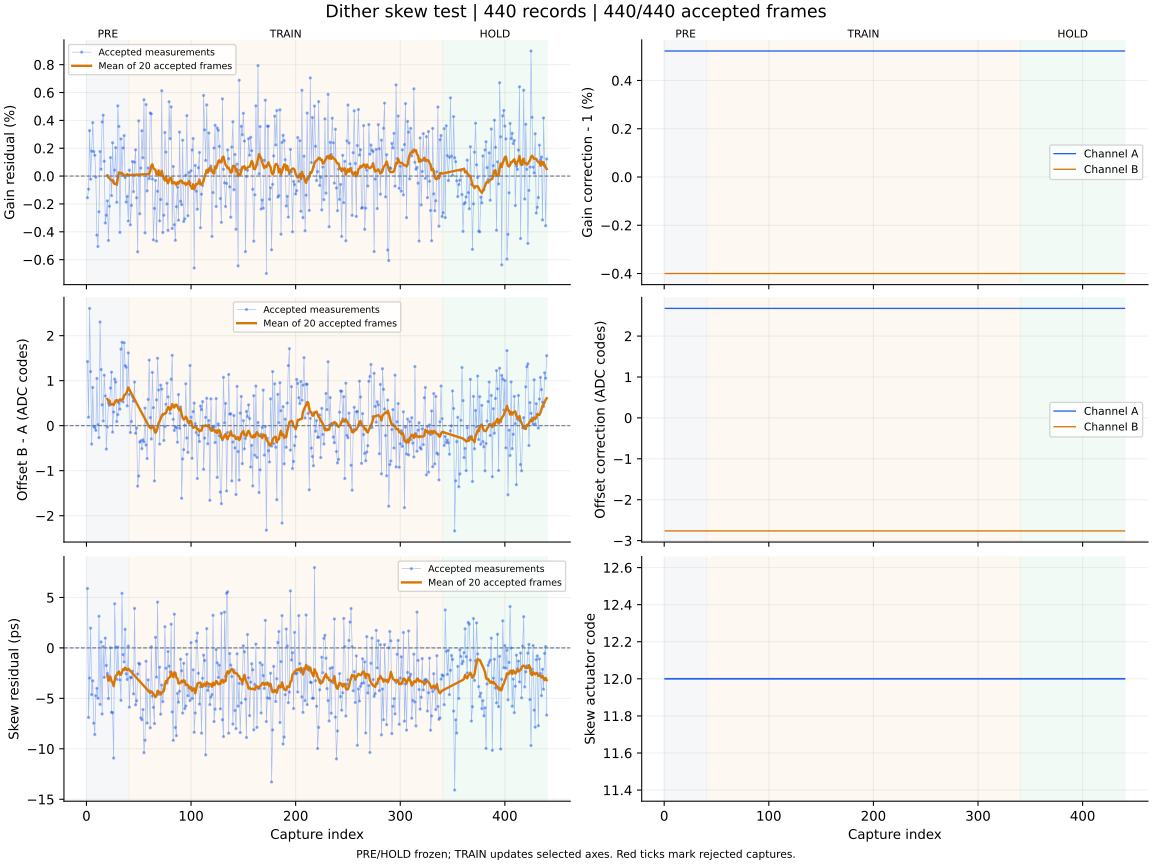

Source data for this figure (header and first rows):
capture, iteration, status, gain_error_ppm, offset_error_codes, skew_error_ps, gain_corr_a, gain_corr_b, offset_a_codes, offset_b_codes, actuator_code, skew_action, skew_step_codes, batch_used, batch_frames, batch_skew_ps, clipped_samples, n0, rotation, alignment_margin, phase, attempt
1, 700, ok, -1553, 1.425, 5.89, 1.005, 0.996, 2.676, -2.763, 12, none, 0, 0, 0, , 0, -1, 0, 1153, pre, 0
2, 701, ok, -941.0, 0.189, -6.89, 1.005, 0.996, 2.676, -2.763, 12, none, 0, 0, 0, , 0, -1, 0, 970.2, pre, 1
3, 702, ok, 3265, 2.605, -2.99, 1.005, 0.996, 2.676, -2.763, 12, none, 0, 0, 0, , 0, -1, 0, 1014, pre, 2
4, 703, ok, -223.0, 1.201, 1.96, 1.005, 0.996, 2.676, -2.763, 12, none, 0, 0, 0, , 0, -1, 0, 1024, pre, 3
5, 704, ok, 1793, -0.409, -4.63, 1.005, 0.996, 2.676, -2.763, 12, none, 0, 0, 0, , 0, -1, 0, 1070, pre, 4
6, 705, ok, 3840, 0.848, -3.26, 1.005, 0.996, 2.676, -2.763, 12, none, 0, 0, 0, , 0, -1, 0, 1135, pre, 5
7, 706, ok, 1756, -0.013, -7.46, 1.005, 0.996, 2.676, -2.763, 12, none, 0, 0, 0, , 0, -1, 0, 1015, pre, 6
8, 707, ok, 1494, -0.044, -8.59, 1.005, 0.996, 2.676, -2.763, 12, none, 0, 0, 0, , 0, -1, 0, 1053, pre, 7
9, 708, ok, -74.0, -0.105, -4.74, 1.005, 0.996, 2.676, -2.763, 12, none, 0, 0, 0, , 0, -1, 0, 1107, pre, 8
10, 709, ok, -4239, 1.05, -4.01, 1.005, 0.996, 2.676, -2.763, 12, none, 0, 0, 0, , 0, -1, 0, 1086, pre, 9
11, 710, ok, -5059, 0.022, -4.99, 1.005, 0.996, 2.676, -2.763, 12, none, 0, 0, 0, , 0, -1, 0, 1140, pre, 10
12, 711, ok, -2563, -0.265, 3.14, 1.005, 0.996, 2.676, -2.763, 12, none, 0, 0, 0, , 0, -1, 0, 1097, pre, 11
13, 712, ok, 1761, 2.304, -5.6, 1.005, 0.996, 2.676, -2.763, 12, none, 0, 0, 0, , 0, -1, 0, 1118, pre, 12
14, 713, ok, 496.0, 1.246, 0.59, 1.005, 0.996, 2.676, -2.763, 12, none, 0, 0, 0, , 0, -1, 0, 1115, pre, 13
15, 714, ok, 3887, 0.463, -6.55, 1.005, 0.996, 2.676, -2.763, 12, none, 0, 0, 0, , 0, -1, 0, 1109, pre, 14
16, 715, ok, 4369, 0.104, 0.13, 1.005, 0.996, 2.676, -2.763, 12, none, 0, 0, 0, , 0, -1, 0, 1073, pre, 15
17, 716, ok, 1065, 1.121, -2.92, 1.005, 0.996, 2.676, -2.763, 12, none, 0, 0, 0, , 0, -1, 0, 953.7, pre, 16
18, 717, ok, -3369, 0.661, 0.97, 1.005, 0.996, 2.676, -2.763, 12, none, 0, 0, 0, , 0, -1, 0, 931.7, pre, 17
19, 718, ok, -2810, -0.52, -1.74, 1.005, 0.996, 2.676, -2.763, 12, none, 0, 0, 0, , 0, -1, 0, 900.2, pre, 18
20, 719, ok, -1783, -0.027, -2.53, 1.005, 0.996, 2.676, -2.763, 12, measure-only, 0, 20, 20, -2.71, 0, -1, 0, 1094, pre, 19
21, 720, ok, -4625, 0.504, -5.01, 1.005, 0.996, 2.676, -2.763, 12, none, 0, 0, 0, , 0, -1, 0, 1048, pre, 20
22, 721, ok, -2162, 0.454, -2.82, 1.005, 0.996, 2.676, -2.763, 12, none, 0, 0, 0, , 0, -1, 0, 1071, pre, 21
23, 722, ok, 1328, 0.836, 0.02, 1.005, 0.996, 2.676, -2.763, 12, none, 0, 0, 0, , 0, -1, 0, 989.2, pre, 22
24, 723, ok, -1401, 1.189, -6.38, 1.005, 0.996, 2.676, -2.763, 12, none, 0, 0, 0, , 0, -1, 0, 1030, pre, 23
25, 724, ok, 2389, -0.143, -6.42, 1.005, 0.996, 2.676, -2.763, 12, none, 0, 0, 0, , 0, -1, 0, 1058, pre, 24
26, 725, ok, -397.0, 0.303, -10.92, 1.005, 0.996, 2.676, -2.763, 12, none, 0, 0, 0, , 0, -1, 0, 1142, pre, 25
27, 726, ok, 427.0, 1.035, 4.37, 1.005, 0.996, 2.676, -2.763, 12, none, 0, 0, 0, , 0, -1, 0, 1026, pre, 26
28, 727, ok, 2041, 0.969, 0.07, 1.005, 0.996, 2.676, -2.763, 12, none, 0, 0, 0, , 0, -1, 0, 1131, pre, 27
29, 728, ok, -1878, 0.092, -3.11, 1.005, 0.996, 2.676, -2.763, 12, none, 0, 0, 0, , 0, -1, 0, 1080, pre, 28
30, 729, ok, 5043, 0.245, 0.09, 1.005, 0.996, 2.676, -2.763, 12, none, 0, 0, 0, , 0, -1, 0, 1099, pre, 29
31, 730, ok, 3564, 0.501, -2.4, 1.005, 0.996, 2.676, -2.763, 12, none, 0, 0, 0, , 0, -1, 0, 1127, pre, 30
32, 731, ok, -4045, 0.367, -3.17, 1.005, 0.996, 2.676, -2.763, 12, none, 0, 0, 0, , 0, -1, 0, 946.2, pre, 31
33, 732, ok, 2670, 1.7, -5.2, 1.005, 0.996, 2.676, -2.763, 12, none, 0, 0, 0, , 0, -1, 0, 1075, pre, 32
34, 733, ok, 126.0, 1.853, 5.41, 1.005, 0.996, 2.676, -2.763, 12, none, 0, 0, 0, , 0, -1, 0, 1013, pre, 33
35, 734, ok, 2019, 0.53, -0.67, 1.005, 0.996, 2.676, -2.763, 12, none, 0, 0, 0, , 0, -1, 0, 975.7, pre, 34
36, 735, ok, 2907, 1.842, -1.39, 1.005, 0.996, 2.676, -2.763, 12, none, 0, 0, 0, , 0, -1, 0, 1085, pre, 35
37, 736, ok, -101.0, 1.334, 1.84, 1.005, 0.996, 2.676, -2.763, 12, none, 0, 0, 0, , 0, -1, 0, 1047, pre, 36
38, 737, ok, -1866, 1.298, -2.57, 1.005, 0.996, 2.676, -2.763, 12, none, 0, 0, 0, , 0, -1, 0, 1099, pre, 37
39, 738, ok, -1459, 0.44, -3.13, 1.005, 0.996, 2.676, -2.763, 12, none, 0, 0, 0, , 0, -1, 0, 1066, pre, 38
40, 739, ok, -3228, 1.617, 0.19, 1.005, 0.996, 2.676, -2.763, 12, measure-only, 0, 20, 20, -2.06, 0, -1, 0, 1089, pre, 39
41, 740, ok, 427.0, 0.692, -5.87, 1.005, 0.996, 2.676, -2.763, 12, none, 0, 0, 0, , 0, -1, 0, 972.5, train, 0
42, 741, ok, -3498, -0.152, -2.91, 1.005, 0.996, 2.676, -2.763, 12, none, 0, 0, 0, , 0, -1, 0, 1044, train, 1
43, 742, ok, -2103, 0.093, -2.96, 1.005, 0.996, 2.676, -2.763, 12, none, 0, 0, 0, , 0, -1, 0, 1085, train, 2
44, 743, ok, 1041, 0.645, -2.32, 1.005, 0.996, 2.676, -2.763, 12, none, 0, 0, 0, , 0, -1, 0, 1028, train, 3
45, 744, ok, -1114, 0.545, -4.56, 1.005, 0.996, 2.676, -2.763, 12, none, 0, 0, 0, , 0, -1, 0, 1193, train, 4
46, 745, ok, 1000, 0.97, 3.91, 1.005, 0.996, 2.676, -2.763, 12, none, 0, 0, 0, , 0, -1, 0, 1062, train, 5
47, 746, ok, 1886, -0.168, -5.64, 1.005, 0.996, 2.676, -2.763, 12, none, 0, 0, 0, , 0, -1, 0, 1078, train, 6
48, 747, ok, -1557, -0.049, -5.24, 1.005, 0.996, 2.676, -2.763, 12, none, 0, 0, 0, , 0, -1, 0, 1139, train, 7
49, 748, ok, -5437, -1.343, -2.59, 1.005, 0.996, 2.676, -2.763, 12, none, 0, 0, 0, , 0, -1, 0, 1114, train, 8
50, 749, ok, 3965, -1.117, -1.52, 1.005, 0.996, 2.676, -2.763, 12, none, 0, 0, 0, , 0, -1, 0, 1059, train, 9
51, 750, ok, -2707, -0.363, -1.61, 1.005, 0.996, 2.676, -2.763, 12, none, 0, 0, 0, , 0, -1, 0, 1088, train, 10
52, 751, ok, 575.0, -0.336, -6.94, 1.005, 0.996, 2.676, -2.763, 12, none, 0, 0, 0, , 0, -1, 0, 1015, train, 11
53, 752, ok, 3252, -0.511, -7.12, 1.005, 0.996, 2.676, -2.763, 12, none, 0, 0, 0, , 0, -1, 0, 1101, train, 12
54, 753, ok, 1316, -0.313, -6.11, 1.005, 0.996, 2.676, -2.763, 12, none, 0, 0, 0, , 0, -1, 0, 1052, train, 13
55, 754, ok, 5481, -0.36, -10.38, 1.005, 0.996, 2.676, -2.763, 12, none, 0, 0, 0, , 0, -1, 0, 1075, train, 14
56, 755, ok, -4075, 0.393, -9.15, 1.005, 0.996, 2.676, -2.763, 12, none, 0, 0, 0, , 0, -1, 0, 1071, train, 15
57, 756, ok, 5133, -0.429, -1.32, 1.005, 0.996, 2.676, -2.763, 12, none, 0, 0, 0, , 0, -1, 0, 1154, train, 16
58, 757, ok, -1063, -0.731, -7.45, 1.005, 0.996, 2.676, -2.763, 12, none, 0, 0, 0, , 0, -1, 0, 1053, train, 17
59, 758, ok, 584.0, 0.583, -3.17, 1.005, 0.996, 2.676, -2.763, 12, none, 0, 0, 0, , 0, -1, 0, 1004, train, 18
60, 759, ok, -181.0, 1.457, -4.27, 1.005, 0.996, 2.676, -2.763, 12, inside-deadband, 0, 20, 20, -4.36, 0, -1, 0, 1077, train, 19
... 380 more rows
